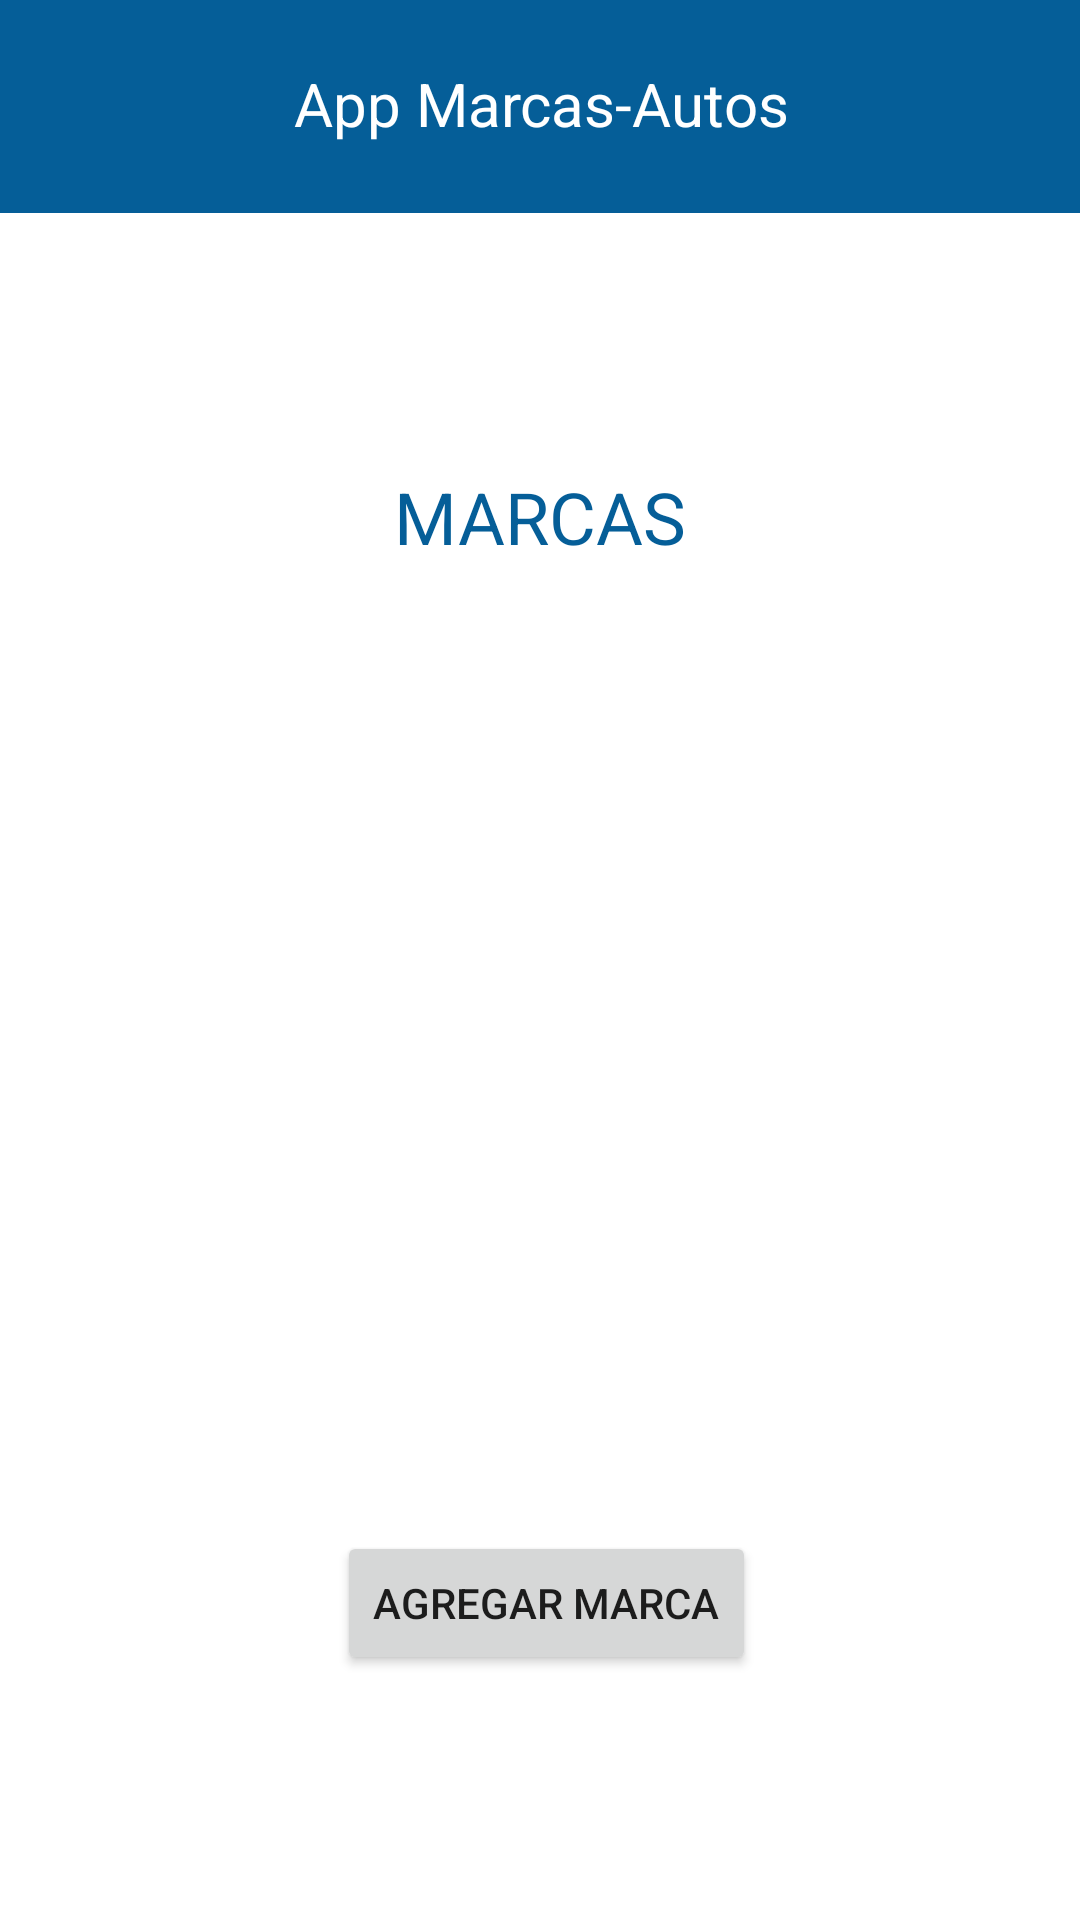

This screen was rendered from an Android layout file. Write that file and the resources it references.
<!-- AndroidManifest.xml: application theme Theme.ExamenApp -->
<!-- res/layout/main_actv.xml -->
<?xml version="1.0" encoding="utf-8"?>
<androidx.constraintlayout.widget.ConstraintLayout xmlns:android="http://schemas.android.com/apk/res/android"
    xmlns:app="http://schemas.android.com/apk/res-auto"
    xmlns:tools="http://schemas.android.com/tools"
    android:layout_width="match_parent"
    android:layout_height="match_parent"
    tools:context=".MainActivity">

    <ListView
        android:id="@+id/lv_marcas"
        android:layout_width="330dp"
        android:layout_height="248dp"
        android:layout_marginStart="40dp"
        android:layout_marginTop="40dp"
        android:layout_marginEnd="41dp"
        app:layout_constraintEnd_toEndOf="parent"
        app:layout_constraintStart_toStartOf="parent"
        app:layout_constraintTop_toBottomOf="@+id/textView8"/>

    <Button
        android:id="@+id/btn_create_marca"
        android:layout_width="wrap_content"
        android:layout_height="wrap_content"
        android:layout_marginStart="125dp"
        android:layout_marginTop="34dp"
        android:layout_marginEnd="121dp"
        android:text="Agregar marca"
        app:layout_constraintEnd_toEndOf="parent"
        app:layout_constraintStart_toStartOf="parent"
        app:layout_constraintTop_toBottomOf="@+id/lv_marcas" />
    <TextView
        android:id="@+id/textView8"
        android:layout_width="wrap_content"
        android:layout_height="wrap_content"
        android:layout_marginStart="157dp"
        android:layout_marginTop="85dp"
        android:layout_marginEnd="157dp"
        android:text="MARCAS"
        android:textColor="@color/background_color"
        android:textSize="24sp"
        app:layout_constraintEnd_toEndOf="parent"
        app:layout_constraintStart_toStartOf="parent"
        app:layout_constraintTop_toBottomOf="@+id/cl_title_modeloAutos" />

    <androidx.constraintlayout.widget.ConstraintLayout
        android:id="@+id/cl_title_modeloAutos"
        android:layout_width="414dp"
        android:layout_height="71dp"
        android:background="@color/background_color"
        app:layout_constraintEnd_toEndOf="parent"
        app:layout_constraintStart_toStartOf="parent"
        tools:ignore="MissingConstraints"
        tools:layout_editor_absoluteY="1dp">

        <TextView
            android:id="@+id/textView2"
            android:layout_width="wrap_content"
            android:layout_height="wrap_content"
            android:layout_marginStart="124dp"
            android:layout_marginTop="21dp"
            android:layout_marginEnd="124dp"
            android:layout_marginBottom="23dp"
            android:text="App Marcas-Autos"
            android:textColor="#FFFFFF"
            android:textSize="20sp"
            app:layout_constraintBottom_toBottomOf="parent"
            app:layout_constraintEnd_toEndOf="parent"
            app:layout_constraintStart_toStartOf="parent"
            app:layout_constraintTop_toTopOf="parent" />

    </androidx.constraintlayout.widget.ConstraintLayout>



</androidx.constraintlayout.widget.ConstraintLayout>
<!-- resources referenced by this layout -->
<resources>
  <color name="background_color">#055E98</color>
  <style name="Theme.ExamenApp" parent="Theme.MaterialComponents.DayNight.DarkActionBar">
          
  
          <item name="colorOnPrimary">@color/white</item>
          
          <item name="colorSecondary">@color/teal_200</item>
          <item name="colorSecondaryVariant">@color/teal_700</item>
          <item name="colorOnSecondary">@color/black</item>
          
          <item name="android:statusBarColor">?attr/colorPrimaryVariant</item>
          
      </style>
  <color name="white">#FFFFFFFF</color>
  <color name="teal_200">#FF03DAC5</color>
  <color name="teal_700">#FF018786</color>
  <color name="black">#FF000000</color>
</resources>
